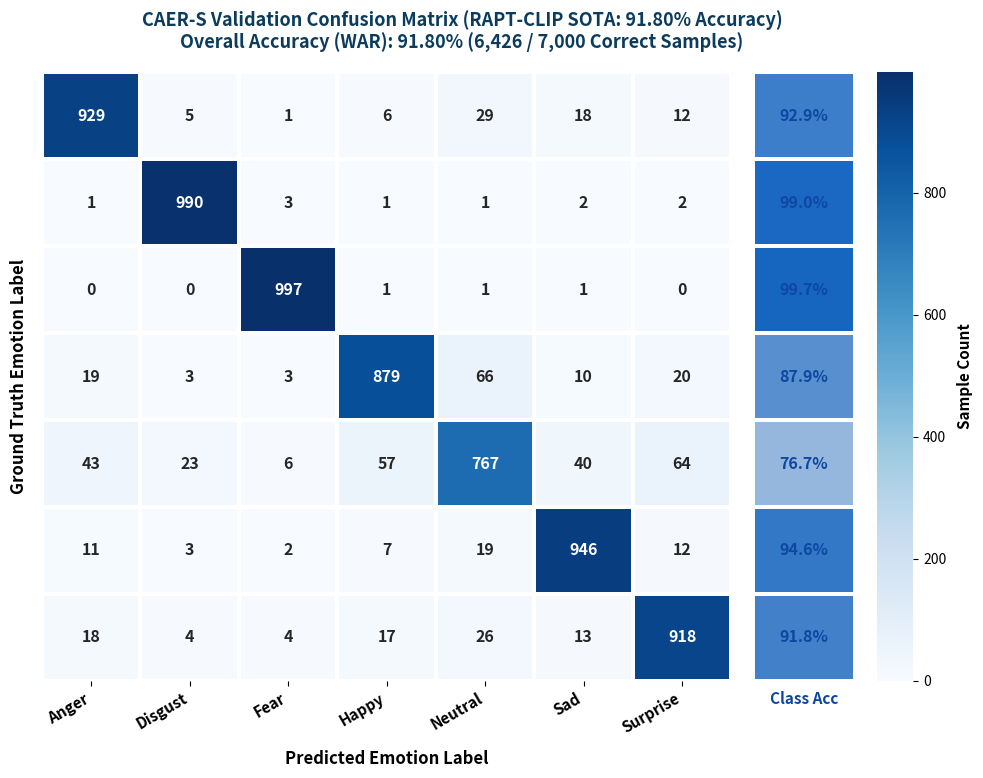
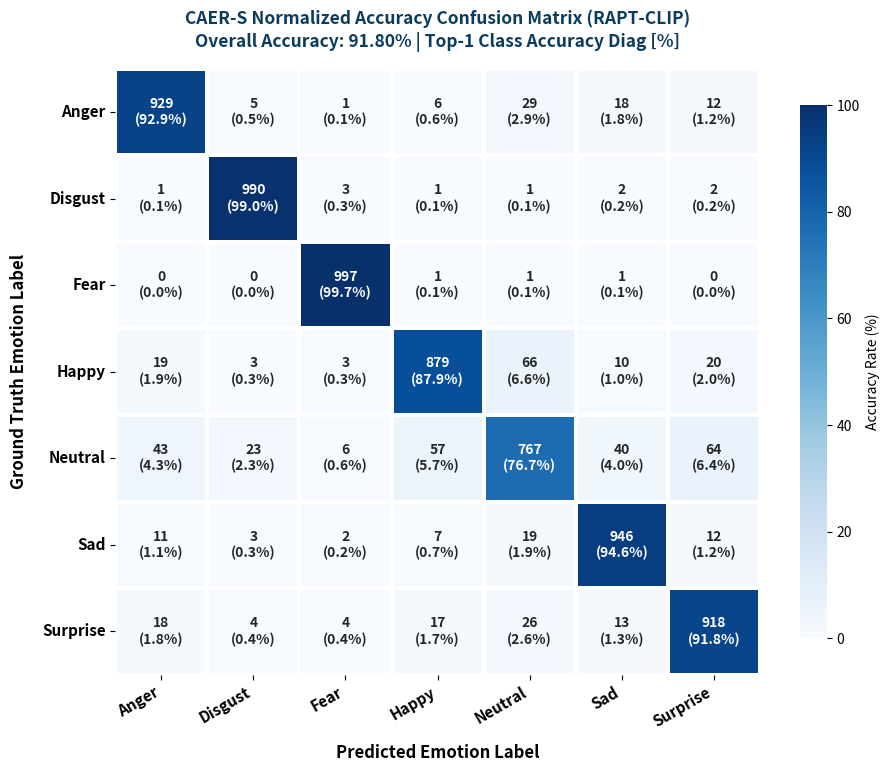
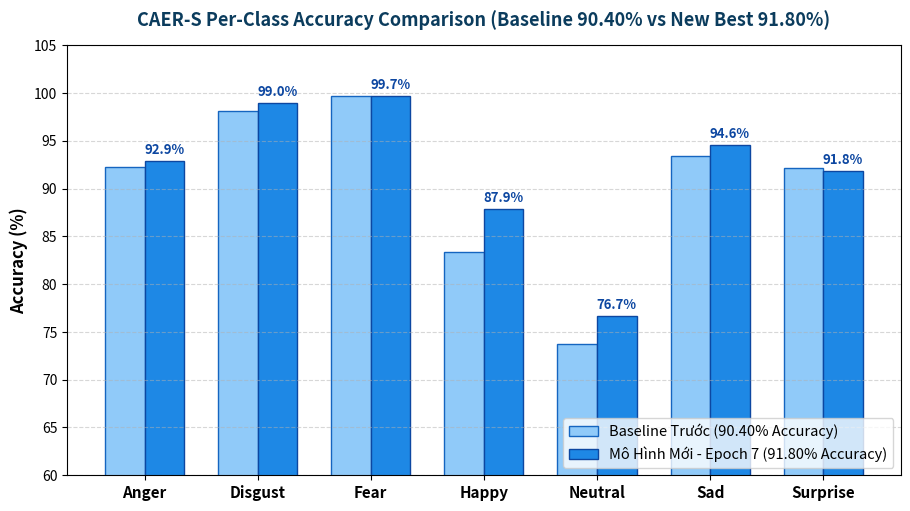

Write the Python code that produced these figures, in order.
#!/usr/bin/env python3
# -*- coding: utf-8 -*-
"""
tools/plot_caers_accuracy_cm.py
───────────────────────────────
Vẽ Ma Trận Nhầm Lẫn (Confusion Matrix) theo chuẩn Accuracy (Độ chính xác / WAR)
cho checkpoint CAER-S mới nhất (Epoch 7: 91.80% Accuracy).
"""

import os
import numpy as np
import matplotlib.pyplot as plt
import seaborn as sns

CLASSES = ['Anger', 'Disgust', 'Fear', 'Happy', 'Neutral', 'Sad', 'Surprise']

# Validation Confusion Matrix trích xuất từ Epoch 7 (7,000 mẫu, 1,000 mẫu/lớp)
CM_VALID = np.array([
    [929,   5,   1,   6,  29,  18,  12],  # Anger
    [  1, 990,   3,   1,   1,   2,   2],  # Disgust
    [  0,   0, 997,   1,   1,   1,   0],  # Fear
    [ 19,   3,   3, 879,  66,  10,  20],  # Happy
    [ 43,  23,   6,  57, 767,  40,  64],  # Neutral
    [ 11,   3,   2,   7,  19, 946,  12],  # Sad
    [ 18,   4,   4,  17,  26,  13, 918],  # Surprise
], dtype=int)


def plot_accuracy_confusion_matrix_grid(output_path):
    """
    Vẽ Confusion Matrix gồm 2 phần liền mạch:
    - Trục chính: Ma trận 7x7 hiển thị số lượng mẫu nhầm lẫn (Counts)
    - Trục phụ (cột phải): Cột Class Accuracy (%) tương ứng với từng hàng.
    """
    total_samples = CM_VALID.sum()
    correct_samples = np.trace(CM_VALID)
    overall_acc = (correct_samples / total_samples) * 100.0  # 91.80%

    row_sums = CM_VALID.sum(axis=1)
    class_acc = (CM_VALID.diagonal() / row_sums) * 100.0  # Shape: (7,)
    class_acc_col = class_acc[:, np.newaxis]  # Shape: (7, 1)

    fig = plt.figure(figsize=(10.5, 7.8), dpi=300)
    gs = fig.add_gridspec(1, 3, width_ratios=[15, 2.2, 0.8], wspace=0.08)

    ax_cm = fig.add_subplot(gs[0, 0])
    ax_acc = fig.add_subplot(gs[0, 1], sharey=ax_cm)
    cax = fig.add_subplot(gs[0, 2])

    cmap = sns.color_palette("Blues", as_cmap=True)

    # 1. Main 7x7 Heatmap
    sns.heatmap(
        CM_VALID,
        annot=True,
        fmt="d",
        cmap=cmap,
        cbar=True,
        cbar_ax=cax,
        xticklabels=CLASSES,
        yticklabels=CLASSES,
        linewidths=1.5,
        linecolor="#ffffff",
        ax=ax_cm,
        annot_kws={"fontsize": 11.5, "weight": "bold"}
    )
    cax.set_ylabel("Sample Count", fontsize=11, fontweight="bold", labelpad=8)

    ax_cm.set_xlabel("Predicted Emotion Label", fontsize=12, fontweight="bold", labelpad=10)
    ax_cm.set_ylabel("Ground Truth Emotion Label", fontsize=12, fontweight="bold", labelpad=10)
    ax_cm.set_xticklabels(CLASSES, rotation=30, ha="right", fontsize=11, fontweight="bold")
    ax_cm.set_yticklabels(CLASSES, rotation=0, fontsize=11, fontweight="bold")

    # 2. Right Column: Class Accuracy (%)
    sns.heatmap(
        class_acc_col,
        annot=np.array([[f"{acc:.1f}%"] for acc in class_acc]),
        fmt="",
        cmap=sns.light_palette("#1565c0", as_cmap=True),
        cbar=False,
        xticklabels=["Accuracy"],
        yticklabels=[],
        linewidths=1.5,
        linecolor="#ffffff",
        ax=ax_acc,
        vmin=60,
        vmax=100,
        annot_kws={"fontsize": 11.5, "weight": "bold", "color": "#0d47a1"}
    )
    ax_acc.set_xticklabels(["Class Acc"], rotation=0, fontsize=11, fontweight="bold", color="#0d47a1")
    ax_acc.tick_params(left=False, bottom=False)

    # Tiêu đề chung cho cả figure
    fig.suptitle(
        f"CAER-S Validation Confusion Matrix (RAPT-CLIP SOTA: {overall_acc:.2f}% Accuracy)\n"
        f"Overall Accuracy (WAR): {overall_acc:.2f}% ({correct_samples:,} / {total_samples:,} Correct Samples)",
        fontsize=13,
        fontweight="bold",
        color="#0b3c5d",
        y=0.98
    )

    plt.subplots_adjust(top=0.90, bottom=0.12, left=0.10, right=0.93)
    os.makedirs(os.path.dirname(output_path), exist_ok=True)
    plt.savefig(output_path, dpi=300, bbox_inches='tight')
    plt.close()
    print(f"✓ Đã lưu Confusion Matrix 2 cột (Counts + Class Acc): {output_path}")


def plot_normalized_percent_matrix(output_path):
    """
    Vẽ Confusion Matrix chuẩn hóa hoàn toàn theo Accuracy Tỉ lệ phần trăm (0 - 100%)
    Mỗi ô hiển thị: [Số lượng mẫu] và [Tỉ lệ % Accuracy].
    """
    total_samples = CM_VALID.sum()
    correct_samples = np.trace(CM_VALID)
    overall_acc = (correct_samples / total_samples) * 100.0

    row_sums = CM_VALID.sum(axis=1, keepdims=True)
    cm_percent = (CM_VALID.astype(float) / row_sums) * 100.0

    fig, ax = plt.subplots(figsize=(9.4, 7.8), dpi=300)

    annot = np.empty_like(CM_VALID, dtype=object)
    for i in range(CM_VALID.shape[0]):
        for j in range(CM_VALID.shape[1]):
            annot[i, j] = f"{CM_VALID[i, j]}\n({cm_percent[i, j]:.1f}%)"

    cmap = sns.color_palette("Blues", as_cmap=True)

    sns.heatmap(
        cm_percent,
        annot=annot,
        fmt="",
        cmap=cmap,
        cbar=True,
        xticklabels=CLASSES,
        yticklabels=CLASSES,
        linewidths=1.5,
        linecolor="#ffffff",
        ax=ax,
        vmin=0,
        vmax=100,
        cbar_kws={'label': 'Accuracy Rate (%)', 'shrink': 0.88},
        annot_kws={"fontsize": 10.0, "weight": "bold"}
    )

    title = (
        f"CAER-S Normalized Accuracy Confusion Matrix (RAPT-CLIP)\n"
        f"Overall Accuracy: {overall_acc:.2f}% | Top-1 Class Accuracy Diag [%]"
    )
    ax.set_title(title, fontsize=12.5, fontweight="bold", pad=16, color="#0b3c5d")
    ax.set_xlabel("Predicted Emotion Label", fontsize=12, fontweight="bold", labelpad=10)
    ax.set_ylabel("Ground Truth Emotion Label", fontsize=12, fontweight="bold", labelpad=10)

    plt.xticks(rotation=30, ha="right", fontsize=11, fontweight="bold")
    plt.yticks(rotation=0, fontsize=11, fontweight="bold")

    plt.tight_layout()
    os.makedirs(os.path.dirname(output_path), exist_ok=True)
    plt.savefig(output_path, dpi=300, bbox_inches='tight')
    plt.close()
    print(f"✓ Đã lưu Normalized Confusion Matrix (Accuracy %): {output_path}")


def plot_accuracy_barchart(output_path):
    """
    Vẽ biểu đồ thanh Per-Class Accuracy so sánh giữa Baseline cũ (90.40%) và Checkpoint mới (91.80%).
    """
    old_acc = np.array([92.3, 98.1, 99.7, 83.4, 73.7, 93.4, 92.2])
    new_acc = (CM_VALID.diagonal() / CM_VALID.sum(axis=1)) * 100.0

    x = np.arange(len(CLASSES))
    width = 0.35

    fig, ax = plt.subplots(figsize=(9.2, 5.2), dpi=300)

    rects1 = ax.bar(x - width/2, old_acc, width, label='Baseline Trước (90.40% Accuracy)', color='#90caf9', edgecolor='#1565c0')
    rects2 = ax.bar(x + width/2, new_acc, width, label='Mô Hình Mới - Epoch 7 (91.80% Accuracy)', color='#1e88e5', edgecolor='#0d47a1')

    ax.set_ylabel('Accuracy (%)', fontsize=12, fontweight='bold')
    ax.set_title('CAER-S Per-Class Accuracy Comparison (Baseline 90.40% vs New Best 91.80%)', fontsize=13, fontweight='bold', pad=14, color='#0b3c5d')
    ax.set_xticks(x)
    ax.set_xticklabels(CLASSES, fontsize=11, fontweight='bold')
    ax.set_ylim(60, 105)
    ax.legend(fontsize=10.5, loc='lower right', frameon=True)
    ax.grid(axis='y', linestyle='--', alpha=0.5)

    # Thêm giá trị trên từng cột
    for rect in rects2:
        height = rect.get_height()
        ax.annotate(f'{height:.1f}%',
                    xy=(rect.get_x() + rect.get_width() / 2, height),
                    xytext=(0, 3),
                    textcoords="offset points",
                    ha='center', va='bottom', fontsize=9.5, fontweight='bold', color='#0d47a1')

    plt.tight_layout()
    os.makedirs(os.path.dirname(output_path), exist_ok=True)
    plt.savefig(output_path, dpi=300, bbox_inches='tight')
    plt.close()
    print(f"✓ Đã lưu Accuracy Barchart: {output_path}")


if __name__ == "__main__":
    out_dir = "outputs/CAER-S"
    
    # 1. Confusion Matrix chuẩn SOTA Accuracy (thay thế file cũ)
    plot_accuracy_confusion_matrix_grid(os.path.join(out_dir, "caer_s_confusion_matrix.png"))
    
    # 2. File riêng biệt với tên _accuracy
    plot_accuracy_confusion_matrix_grid(os.path.join(out_dir, "caer_s_confusion_matrix_accuracy.png"))
    
    # 3. Bản chuẩn hóa từng ô theo % Accuracy
    plot_normalized_percent_matrix(os.path.join(out_dir, "caer_s_confusion_matrix_percent_accuracy.png"))
    
    # 4. Biểu đồ thanh Per-Class Accuracy
    plot_accuracy_barchart(os.path.join(out_dir, "caer_s_accuracy_barchart.png"))

    # Cập nhật ảnh vào thư mục image/ để hiển thị trên README
    plot_accuracy_confusion_matrix_grid("image/caer_s_confusion_matrix_accuracy.png")
